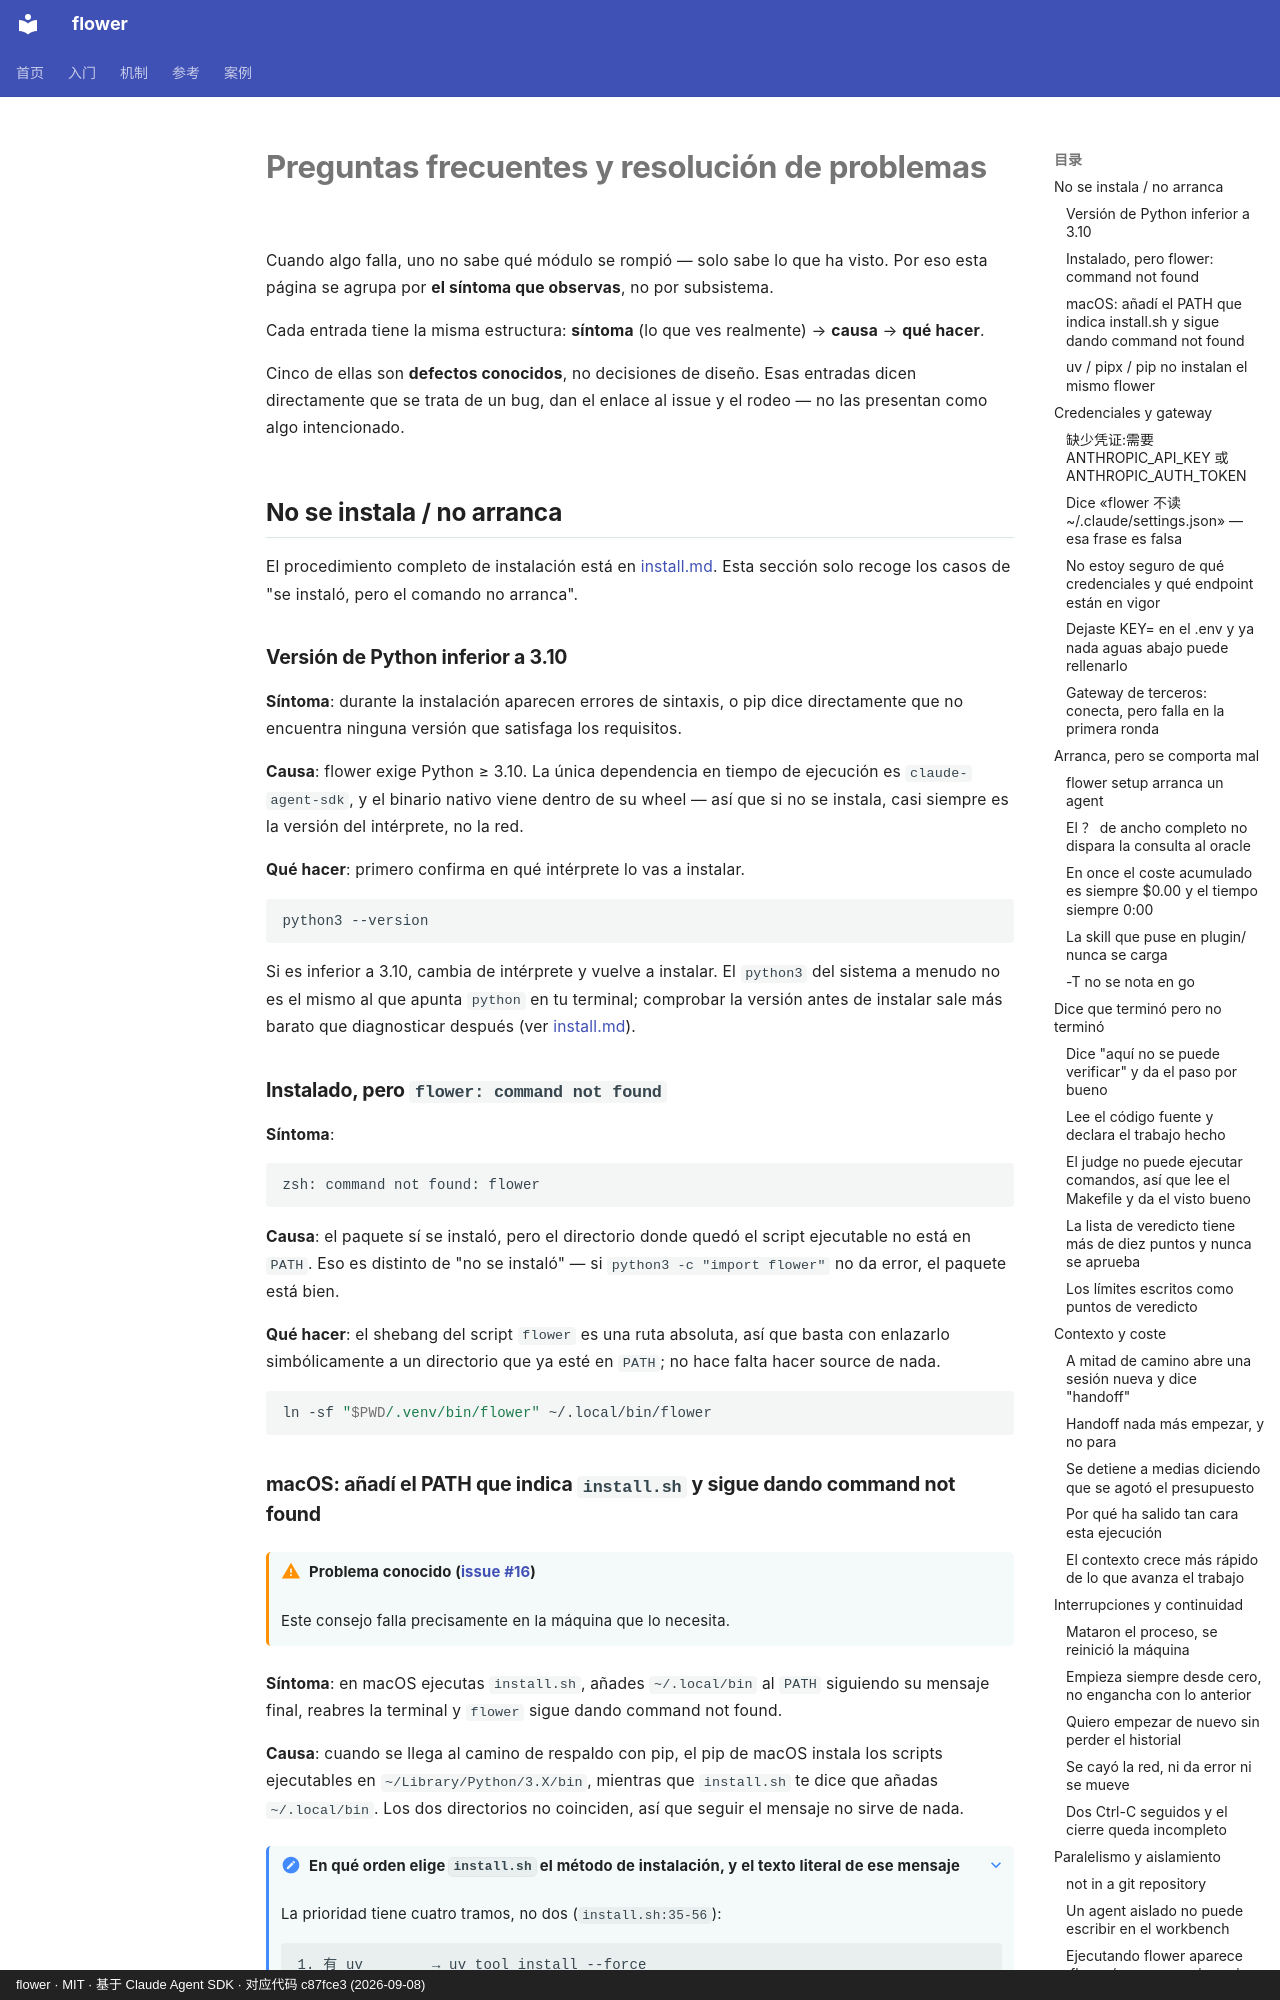

repository: ChenyuHeee/flower · page: es/reference/faq/index.html · generator: mkdocs · copyright: flower · MIT · 基于 Claude Agent SDK · 对应代码 c87fce3 (2026-09-08)

# Preguntas frecuentes y resolución de problemas

Cuando algo falla, uno no sabe qué módulo se rompió — solo sabe lo que ha visto. Por eso esta
página se agrupa por **el síntoma que observas**, no por subsistema.

Cada entrada tiene la misma estructura: **síntoma** (lo que ves realmente) → **causa** → **qué hacer**.

Cinco de ellas son **defectos conocidos**, no decisiones de diseño. Esas entradas dicen
directamente que se trata de un bug, dan el enlace al issue y el rodeo — no las presentan como
algo intencionado.

## No se instala / no arranca {#装不上}

El procedimiento completo de instalación está en [install.md](../getting-started/install.md#一句话安装).
Esta sección solo recoge los casos de "se instaló, pero el comando no arranca".

### Versión de Python inferior a 3.10 {#python-版本}

**Síntoma**: durante la instalación aparecen errores de sintaxis, o pip dice directamente que no
encuentra ninguna versión que satisfaga los requisitos.

**Causa**: flower exige Python ≥ 3.10. La única dependencia en tiempo de ejecución es
`claude-agent-sdk`, y el binario nativo viene dentro de su wheel — así que si no se instala, casi
siempre es la versión del intérprete, no la red.

**Qué hacer**: primero confirma en qué intérprete lo vas a instalar.

```bash
python3 --version
```

Si es inferior a 3.10, cambia de intérprete y vuelve a instalar. El `python3` del sistema a menudo
no es el mismo al que apunta `python` en tu terminal; comprobar la versión antes de instalar sale
más barato que diagnosticar después (ver [install.md](../getting-started/install.md#装之前确认-python)).

### Instalado, pero `flower: command not found` {#command-not-found}

**Síntoma**:

```text
zsh: command not found: flower
```

**Causa**: el paquete sí se instaló, pero el directorio donde quedó el script ejecutable no está en
`PATH`. Eso es distinto de "no se instaló" — si `python3 -c "import flower"` no da error, el
paquete está bien.

**Qué hacer**: el shebang del script `flower` es una ruta absoluta, así que basta con enlazarlo
simbólicamente a un directorio que ya esté en `PATH`; no hace falta hacer source de nada.

```bash
ln -sf "$PWD/.venv/bin/flower" ~/.local/bin/flower
```
